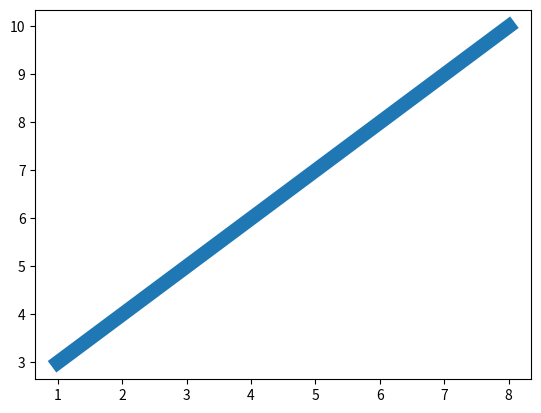

Generate this figure with matplotlib:
import matplotlib.pyplot as plt
import numpy as np
xpoints = np.array([1, 8])
ypoints = np.array([3, 10])
plt.plot(xpoints ,ypoints, linewidth = '10.3')
plt.show()